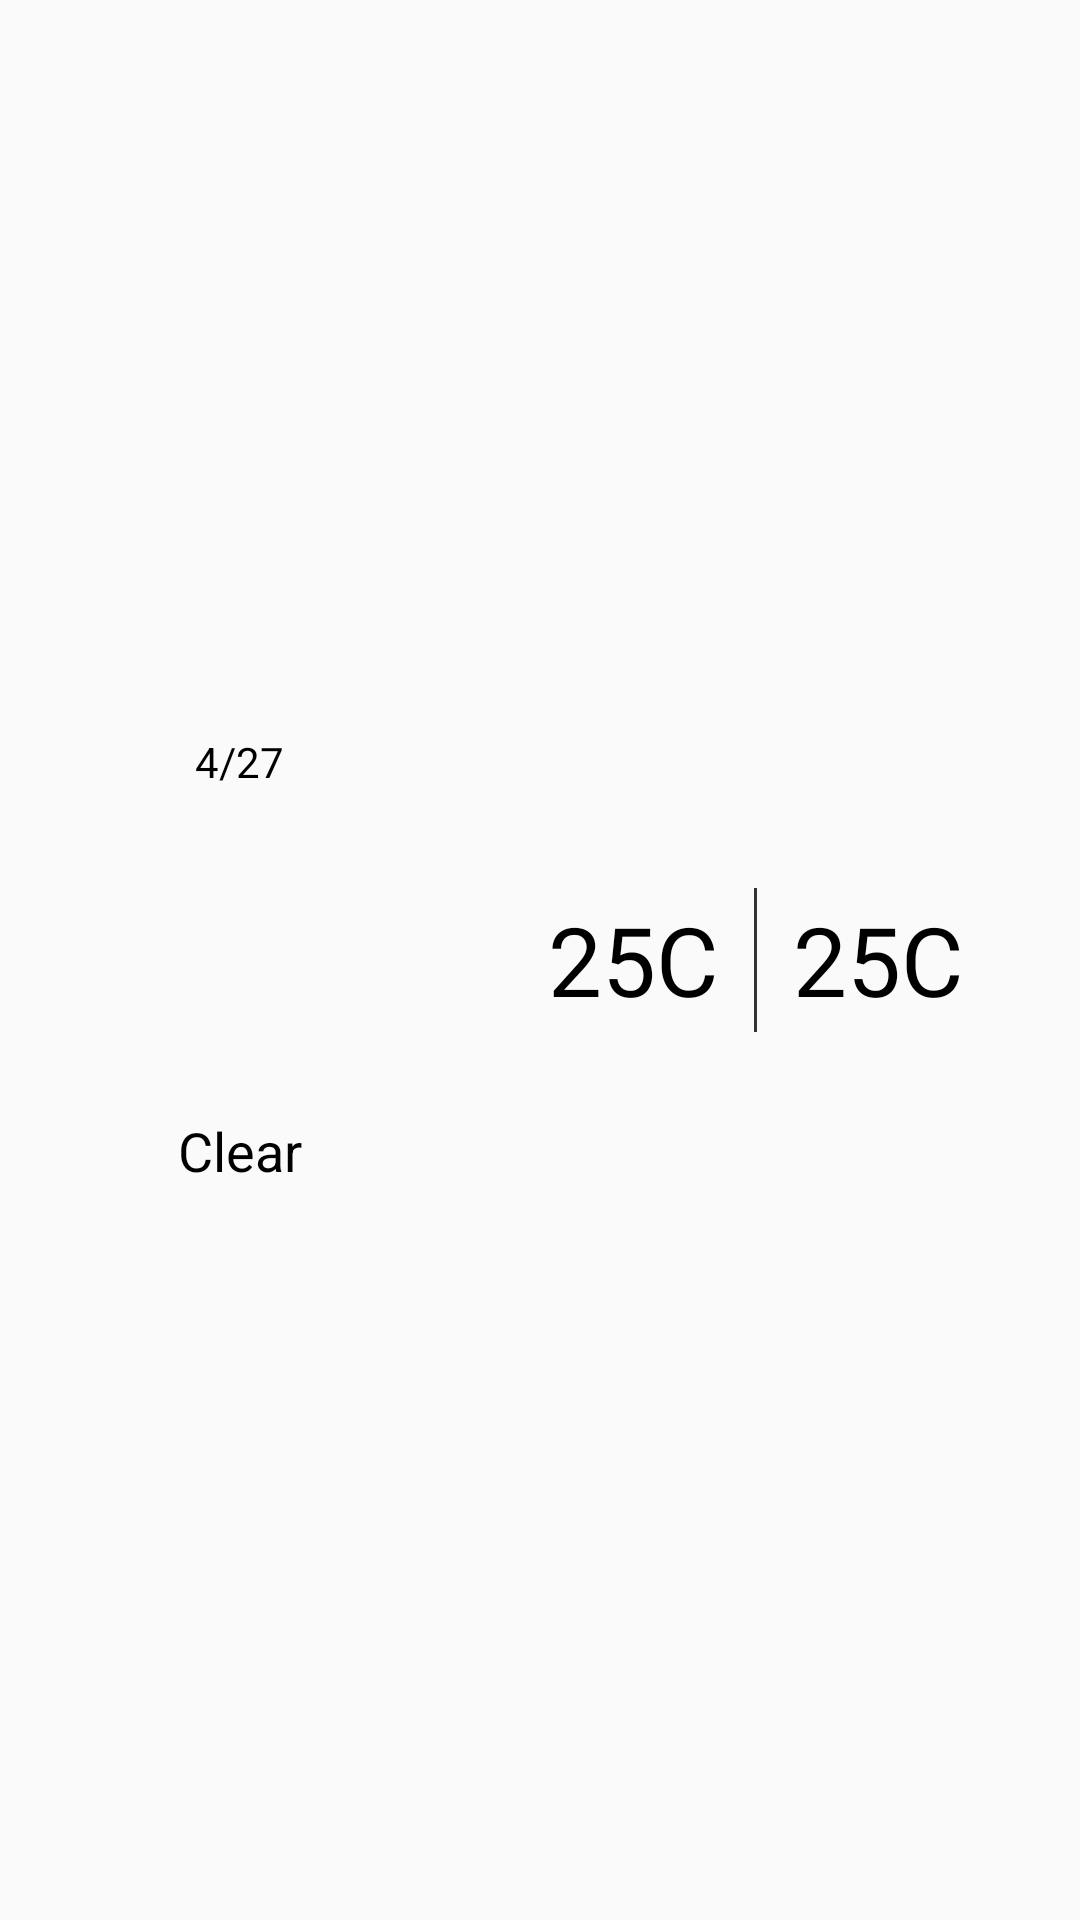

This screen was rendered from an Android layout file. Write that file and the resources it references.
<!-- AndroidManifest.xml: application theme AppTheme -->
<!-- res/layout/forcast_binder.xml -->
<?xml version="1.0" encoding="utf-8"?>
<LinearLayout
    xmlns:android="http://schemas.android.com/apk/res/android"
    xmlns:app="http://schemas.android.com/apk/res-auto"
    android:layout_width="match_parent"
    android:layout_height="wrap_content"
    android:orientation="horizontal"
    android:padding="8dp"
    android:gravity="center_vertical"
    >

    <LinearLayout
        android:id="@+id/forecast_main"
        android:layout_width="144dp"
        android:layout_height="wrap_content"
        android:gravity="center_horizontal"
        android:orientation="vertical"
        >
        <TextView
            android:id="@+id/forecast_date"
            android:layout_width="wrap_content"
            android:layout_height="wrap_content"
            android:gravity="center_horizontal|start"
            android:text="4/27"
            android:textColor="#000"
            android:textSize="14sp"
            />
        <android.support.v7.widget.AppCompatImageView
            android:id="@+id/forecast_ic"
            android:layout_width="96dp"
            android:layout_height="96dp"
            android:layout_marginTop="4dp"
            />
        <TextView
            android:id="@+id/forecast_weather"
            android:layout_width="wrap_content"
            android:layout_height="wrap_content"
            android:layout_marginTop="8dp"
            android:text="Clear"
            android:textColor="#000"
            android:textSize="18sp"
            />
    </LinearLayout>

    <LinearLayout
        android:layout_width="match_parent"
        android:layout_height="match_parent"
        android:gravity="center_vertical|center_horizontal"
        >

        <LinearLayout
            android:layout_width="wrap_content"
            android:layout_height="wrap_content"
            android:layout_toRightOf="@id/forecast_main"
            android:orientation="horizontal"
            >

            <TextView
                android:id="@+id/forecast_temp_max"
                android:layout_width="wrap_content"
                android:layout_height="48dp"
                android:gravity="center_vertical"
                android:text="25C"
                android:textColor="#000"
                android:textSize="32sp"
                />

            <View
                android:id="@+id/divider"
                android:layout_width="1dp"
                android:layout_height="48dp"
                android:layout_marginLeft="12dp"
                android:layout_marginRight="12dp"
                android:background="#333"
                android:gravity="center_vertical"
                />

            <TextView
                android:id="@+id/forecast_temp_min"
                android:layout_width="wrap_content"
                android:layout_height="48dp"
                android:gravity="center_vertical"
                android:text="25C"
                android:textColor="#000"
                android:textSize="32sp"
                />
        </LinearLayout>

    </LinearLayout>

</LinearLayout>
<!-- resources referenced by this layout -->
<resources>
  <style name="AppTheme" parent="Theme.AppCompat.Light.NoActionBar">
          <item name="windowActionBar">false</item>
          <item name="windowNoTitle">true</item>
          <item name="colorPrimary">@color/colorPrimary</item>
          <item name="colorPrimaryDark">@color/colorPrimaryDark</item>
          <item name="colorAccent">@color/colorAccent</item>
      </style>
  <color name="colorPrimary">#3F51B5</color>
  <color name="colorPrimaryDark">#303F9F</color>
  <color name="colorAccent">#FF4081</color>
</resources>
